Run: headless pygame with SDL's dummy video driver; simulated clock (each Clock.tick advances the game by its frame time, no real sleeping); random seed 0; keys injected as events and as key.get_pressed() state; no mouse input.
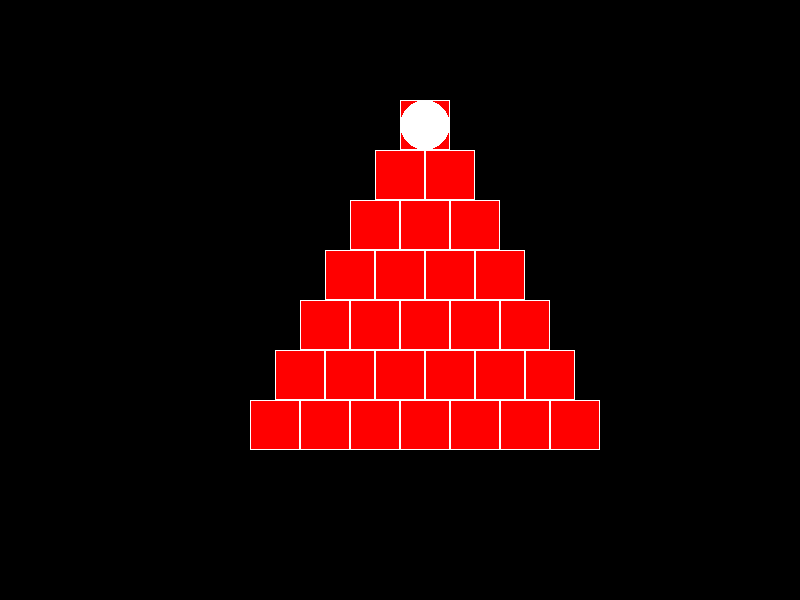
Frame 1 of 4 · flips 1–60 · no input
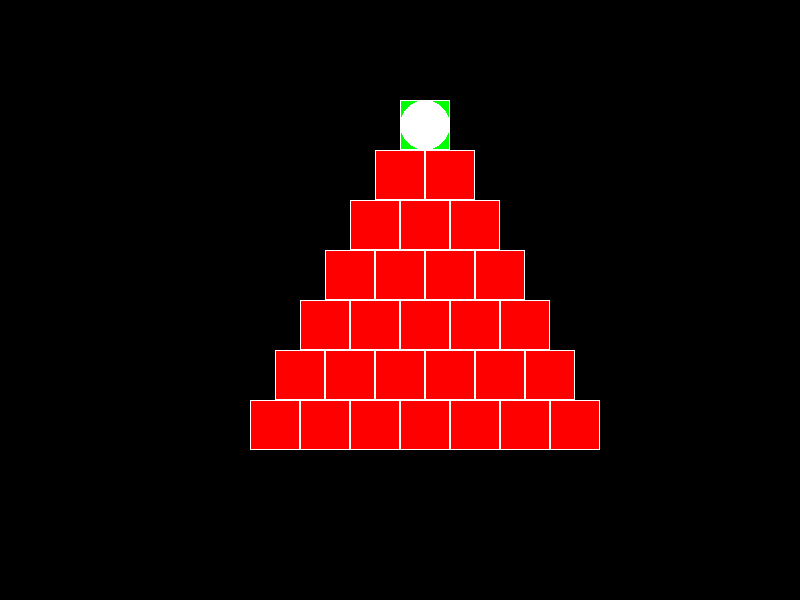
Frame 2 of 4 · flips 61–180 · tapped SPACE, RETURN · held RIGHT (→), D
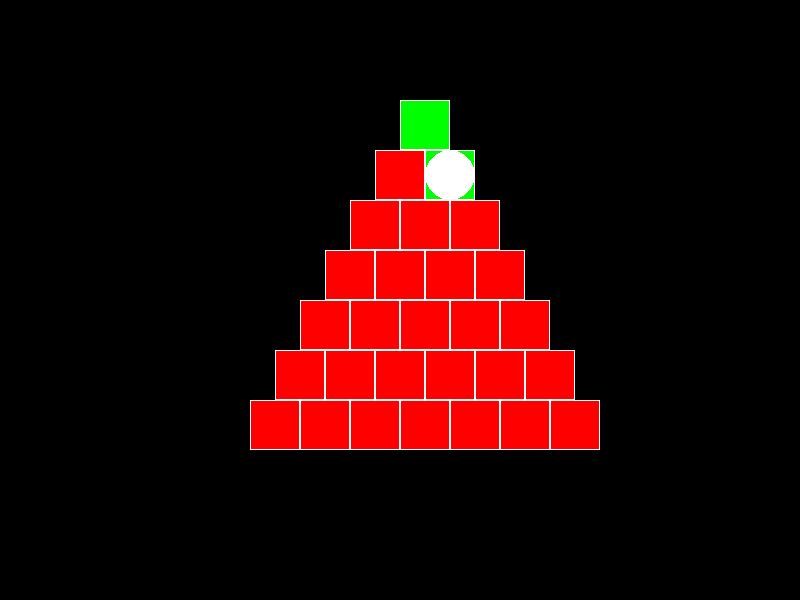
Frame 3 of 4 · flips 181–300 · held DOWN (↓), S
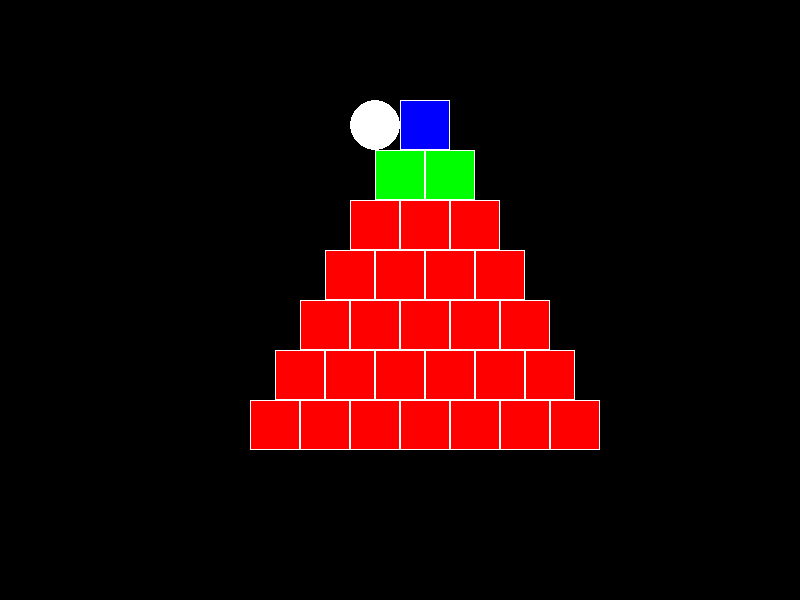
Frame 4 of 4 · flips 301–420 · held LEFT (←), A, UP (↑), W

The pygame program that drew these frames:

import pygame
import sys

# Initialize Pygame
pygame.init()

# Screen dimensions
SCREEN_WIDTH = 800
SCREEN_HEIGHT = 600

# Colors
BLACK = (0, 0, 0)
WHITE = (255, 255, 255)
CUBE_COLORS = [(255, 0, 0), (0, 255, 0), (0, 0, 255)]

# Set up the display
screen = pygame.display.set_mode((SCREEN_WIDTH, SCREEN_HEIGHT))
pygame.display.set_caption("Q*bert")

# Pyramid dimensions
ROWS = 7

 #Cube size
CUBE_SIZE = 50

# Initialize the pyramid with default colors
pyramid = [[0 for _ in range(row + 1)] for row in range(ROWS)]

# Function to draw the pyramid with colors
def draw_pyramid():
    for row in range(ROWS):
        for col in range(row + 1):
            x = SCREEN_WIDTH // 2 + (col - row / 2) * CUBE_SIZE
            y = 100 + row * CUBE_SIZE
            color = CUBE_COLORS[pyramid[row][col]]
            pygame.draw.rect(screen, color, (x, y, CUBE_SIZE, CUBE_SIZE))
            pygame.draw.rect(screen, WHITE, (x, y, CUBE_SIZE, CUBE_SIZE), 1)

# Player class
class Player:
    def __init__(self):
        self.row = 0
        self.col = 0
        self.x = SCREEN_WIDTH // 2
        self.y = 100

    def move(self, direction):
        if direction == "up" and self.row > 0:
            self.row -= 1
            self.col -= 1
        elif direction == "down" and self.row < ROWS - 1:
            self.row += 1
            self.col += 1
        elif direction == "left" and self.col > 0:
            self.col -= 1
        elif direction == "right" and self.col < self.row:
            self.col += 1

        self.x = SCREEN_WIDTH // 2 + (self.col - self.row / 2) * CUBE_SIZE
        self.y = 100 + self.row * CUBE_SIZE

        # Change the color of the cube
        pyramid[self.row][self.col] = (pyramid[self.row][self.col] + 1) % len(CUBE_COLORS)

    def draw(self):
        pygame.draw.circle(screen, WHITE, (self.x + CUBE_SIZE // 2, self.y + CUBE_SIZE // 2), CUBE_SIZE // 2)

# Main game loop
def main():
    clock = pygame.time.Clock()
    running = True
    player = Player()

    while running:
        for event in pygame.event.get():
            if event.type == pygame.QUIT:
                running = False
            elif event.type == pygame.KEYDOWN:
                if event.key == pygame.K_UP:
                    player.move("up")
                elif event.key == pygame.K_DOWN:
                    player.move("down")
                elif event.key == pygame.K_LEFT:
                    player.move("left")
                elif event.key == pygame.K_RIGHT:
                    player.move("right")

        screen.fill(BLACK)

        draw_pyramid()
        player.draw()

        pygame.display.flip()
        clock.tick(60)

    pygame.quit()
    sys.exit()

if __name__ == "__main__":
    main()
